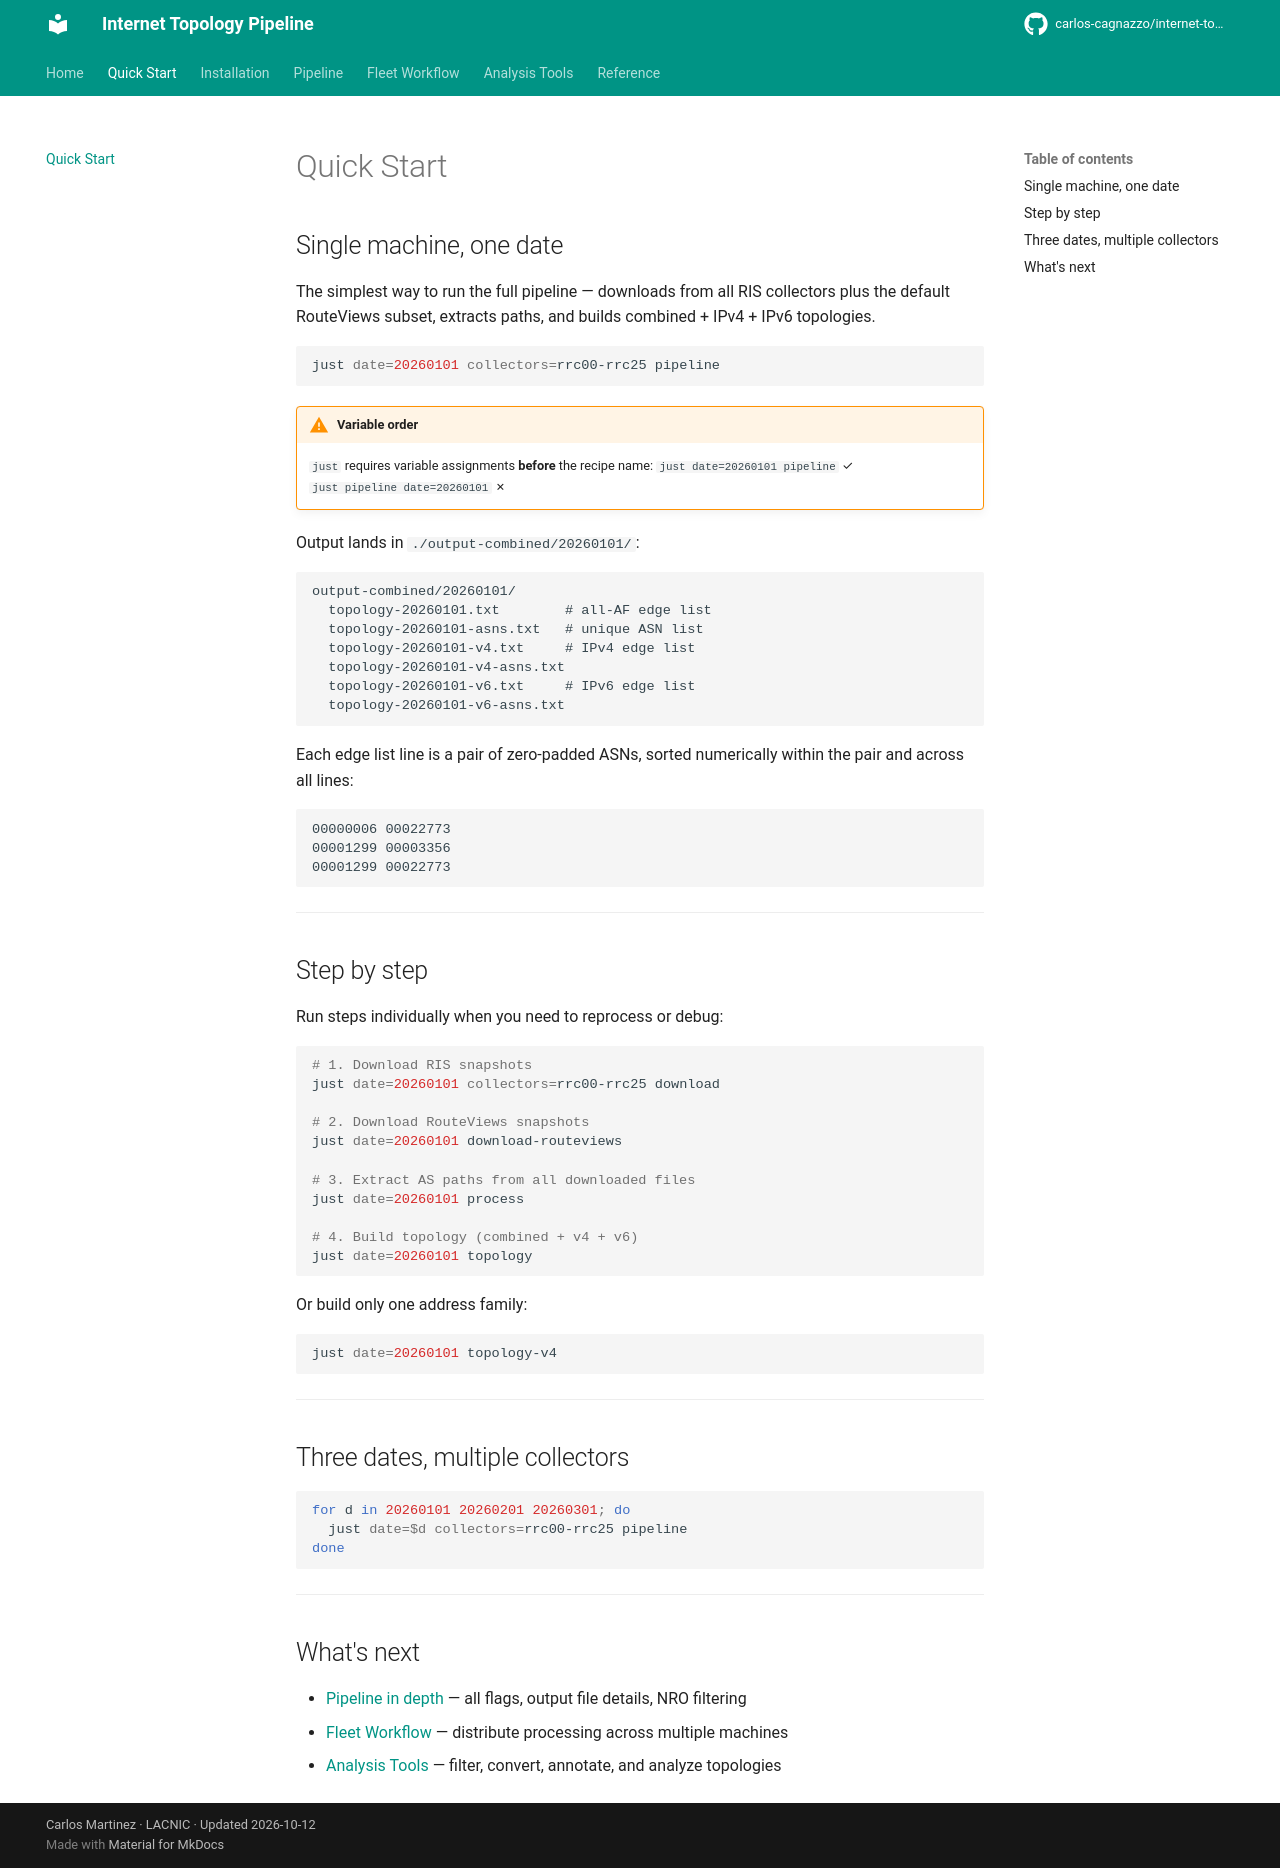

repository: carlos-cagnazzo/internet-topology-ris · page: quickstart/index.html · generator: mkdocs

# Quick Start

## Single machine, one date

The simplest way to run the full pipeline — downloads from all RIS collectors plus the default RouteViews subset, extracts paths, and builds combined + IPv4 + IPv6 topologies.

```bash
just date=20260101 collectors=rrc00-rrc25 pipeline
```

!!! warning "Variable order"
    `just` requires variable assignments **before** the recipe name:
    `just date=20260101 pipeline` ✓  
    `just pipeline date=20260101` ✗

Output lands in `./output-combined/20260101/`:

```
output-combined/20260101/
  topology-20260101.txt        # all-AF edge list
  topology-20260101-asns.txt   # unique ASN list
  topology-20260101-v4.txt     # IPv4 edge list
  topology-20260101-v4-asns.txt
  topology-20260101-v6.txt     # IPv6 edge list
  topology-20260101-v6-asns.txt
```

Each edge list line is a pair of zero-padded ASNs, sorted numerically within the pair and across all lines:

```
00000006 00022773
00001299 00003356
00001299 00022773
```

---

## Step by step

Run steps individually when you need to reprocess or debug:

```bash
# 1. Download RIS snapshots
just date=20260101 collectors=rrc00-rrc25 download

# 2. Download RouteViews snapshots
just date=20260101 download-routeviews

# 3. Extract AS paths from all downloaded files
just date=20260101 process

# 4. Build topology (combined + v4 + v6)
just date=20260101 topology
```

Or build only one address family:

```bash
just date=20260101 topology-v4
```

---

## Three dates, multiple collectors

```bash
for d in 20260101 20260201 20260301; do
  just date=$d collectors=rrc00-rrc25 pipeline
done
```

---

## What's next

- [Pipeline in depth](pipeline/index.md) — all flags, output file details, NRO filtering
- [Fleet Workflow](fleet.md) — distribute processing across multiple machines
- [Analysis Tools](analysis/index.md) — filter, convert, annotate, and analyze topologies
